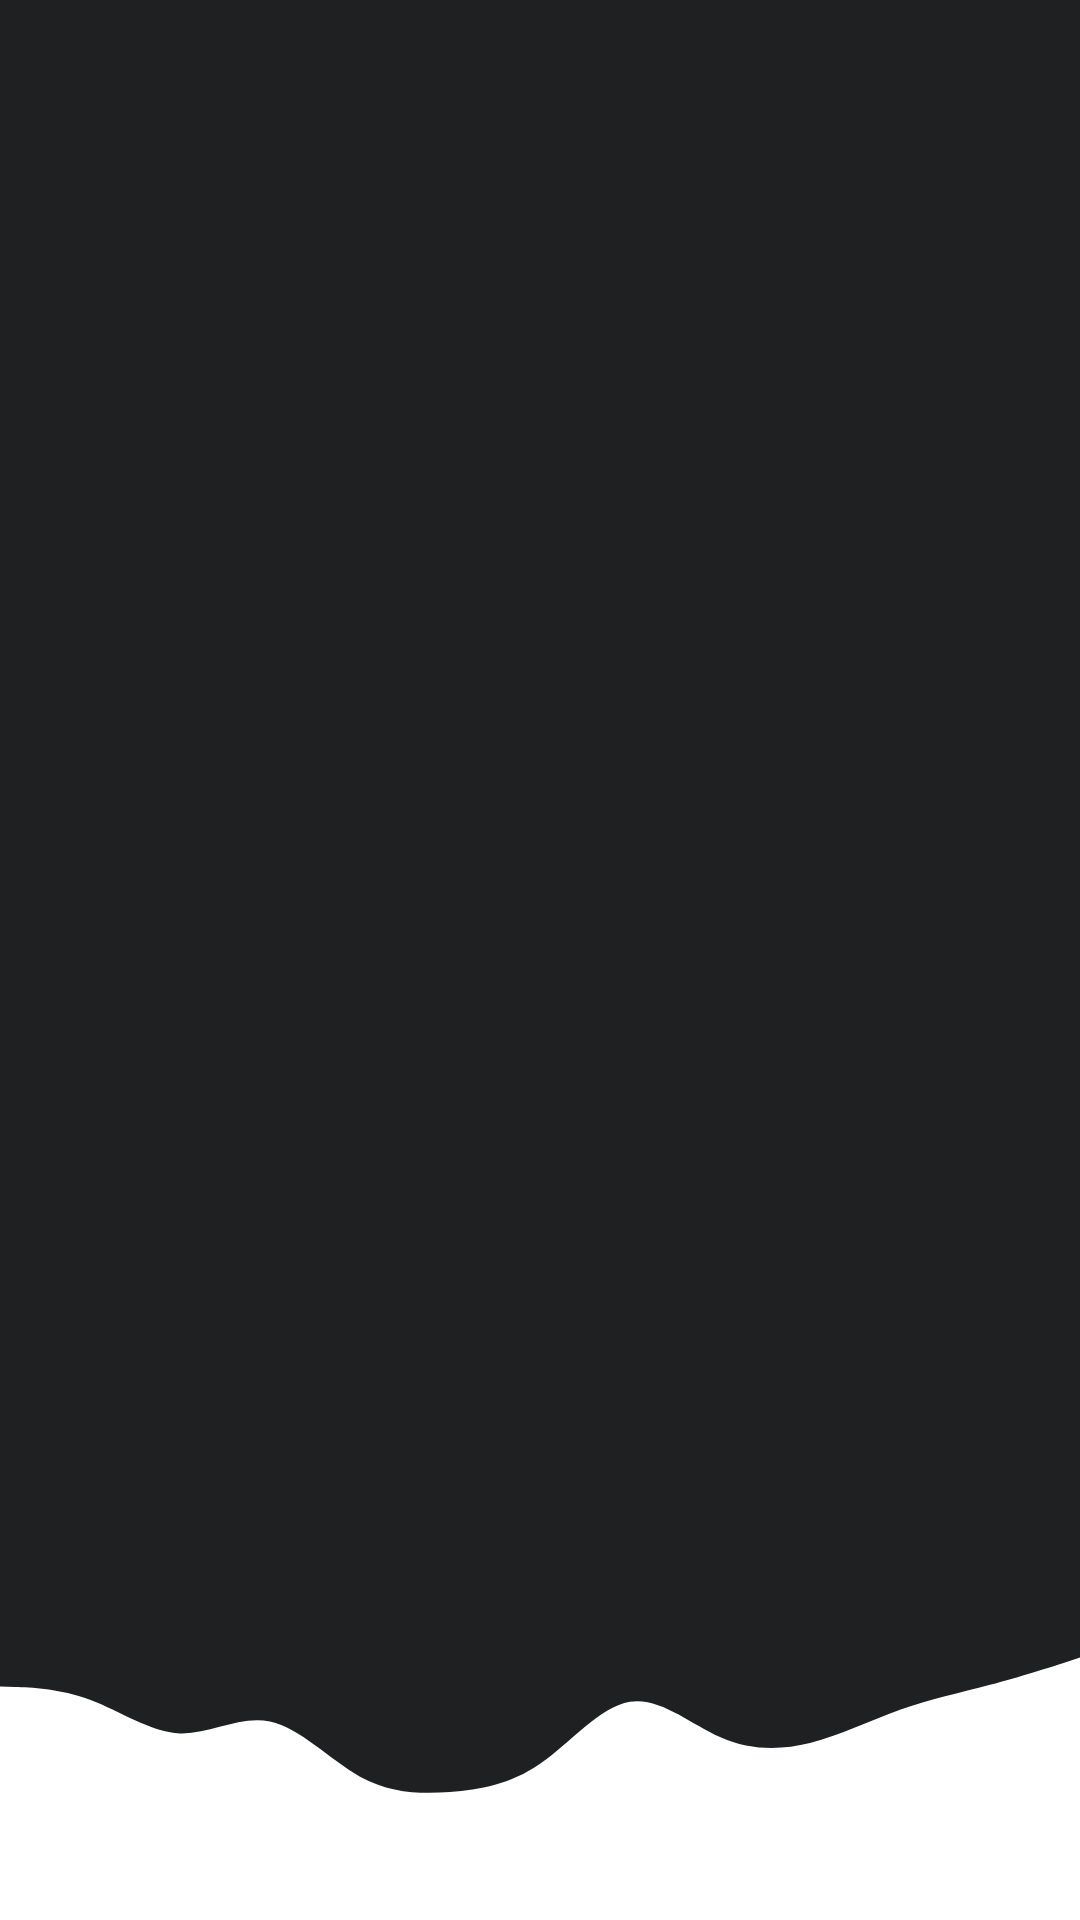

This screen was rendered from an Android layout file. Write that file and the resources it references.
<!-- AndroidManifest.xml: application theme Theme.DermaAI_Android_140 -->
<!-- res/layout/fragment_gallery.xml -->
<?xml version="1.0" encoding="utf-8"?>
<androidx.constraintlayout.widget.ConstraintLayout xmlns:android="http://schemas.android.com/apk/res/android"
    xmlns:app="http://schemas.android.com/apk/res-auto"
    xmlns:tools="http://schemas.android.com/tools"
    android:layout_width="match_parent"
    android:layout_height="match_parent"
    tools:context=".ui.gallery.GalleryFragment"
    android:background="@drawable/background_gallery">

    <TextView
        android:id="@+id/text_gallery"
        android:layout_width="match_parent"
        android:layout_height="wrap_content"
        android:layout_marginStart="8dp"
        android:layout_marginTop="8dp"
        android:layout_marginEnd="8dp"
        android:textAlignment="center"
        android:textSize="20sp"
        app:layout_constraintBottom_toBottomOf="parent"
        app:layout_constraintEnd_toEndOf="parent"
        app:layout_constraintStart_toStartOf="parent"
        app:layout_constraintTop_toTopOf="parent" />


    <ScrollView
        android:layout_width="match_parent"
        android:layout_height="match_parent"
        android:layout_marginBottom="120dp">

    <LinearLayout
        android:id="@+id/imageContainer"
        android:layout_width="match_parent"
        android:layout_height="wrap_content"
        android:padding="16dp"
        app:layout_constraintBottom_toBottomOf="parent"
        app:layout_constraintEnd_toEndOf="parent"
        app:layout_constraintHorizontal_bias="0.0"
        app:layout_constraintStart_toStartOf="parent"
        app:layout_constraintTop_toTopOf="parent"
        android:orientation="vertical"
        android:scrollbars="horizontal"
        app:layout_constraintVertical_bias="0.051" />
        
    </ScrollView>

</androidx.constraintlayout.widget.ConstraintLayout>
<!-- resources referenced by this layout -->
<resources>
  <!-- drawable background_gallery (drawable) -->
  <vector xmlns:android="http://schemas.android.com/apk/res/android" android:height="826.6667dp" android:viewportHeight="600" android:viewportWidth="900" android:width="1240dp">
        
      <path android:fillColor="#1f2021" android:pathData="M0,0h900v600h-900z"/>
        
      <path android:fillColor="#ffffff" android:pathData="M0,527L12.5,527.2C25,527.3 50,527.7 75,531.2C100,534.7 125,541.3 150,541.7C175,542 200,536 225,538C250,540 275,550 300,555.2C325,560.3 350,560.7 375,560C400,559.3 425,557.7 450,551.2C475,544.7 500,533.3 525,531.8C550,530.3 575,538.7 600,542.8C625,547 650,547 675,544.7C700,542.3 725,537.7 750,534.3C775,531 800,529 825,526.5C850,524 875,521 887.5,519.5L900,518L900,601L887.5,601C875,601 850,601 825,601C800,601 775,601 750,601C725,601 700,601 675,601C650,601 625,601 600,601C575,601 550,601 525,601C500,601 475,601 450,601C425,601 400,601 375,601C350,601 325,601 300,601C275,601 250,601 225,601C200,601 175,601 150,601C125,601 100,601 75,601C50,601 25,601 12.5,601L0,601Z" android:strokeLineCap="round" android:strokeLineJoin="miter"/>
      
  </vector>
  <style name="Theme.DermaAI_Android_140" parent="Theme.Material3.Dark">
          
          <item name="colorPrimary">@color/purple_500</item>
          <item name="colorPrimaryVariant">@color/purple_700</item>
          <item name="colorOnPrimary">@color/white</item>
          
          <item name="colorSecondary">@color/teal_200</item>
          <item name="colorSecondaryVariant">@color/teal_700</item>
          <item name="colorOnSecondary">@color/black</item>
          
          <item name="android:statusBarColor">?attr/colorPrimaryVariant</item>
          
      </style>
  <style name="Theme.Material3.Dark" parent="Base.Theme.Material3.Dark" />
  <color name="purple_500">#FF6200EE</color>
  <color name="purple_700">#FF3700B3</color>
  <color name="white">#FFFFFFFF</color>
  <color name="teal_200">#FF03DAC5</color>
  <color name="teal_700">#FF018786</color>
  <color name="black">#FF000000</color>
  <style name="Base.Theme.Material3.Dark" parent="Theme.Material3.Dark.NoActionBar" tools:ignore="PrivateResource">
          
          
      </style>
  <style name="Theme.Material3.Dark.NoActionBar" parent="Base.Theme.Material3.Dark">
          <item name="windowActionBar">false</item>
          <item name="windowNoTitle">true</item>
      </style>
</resources>
